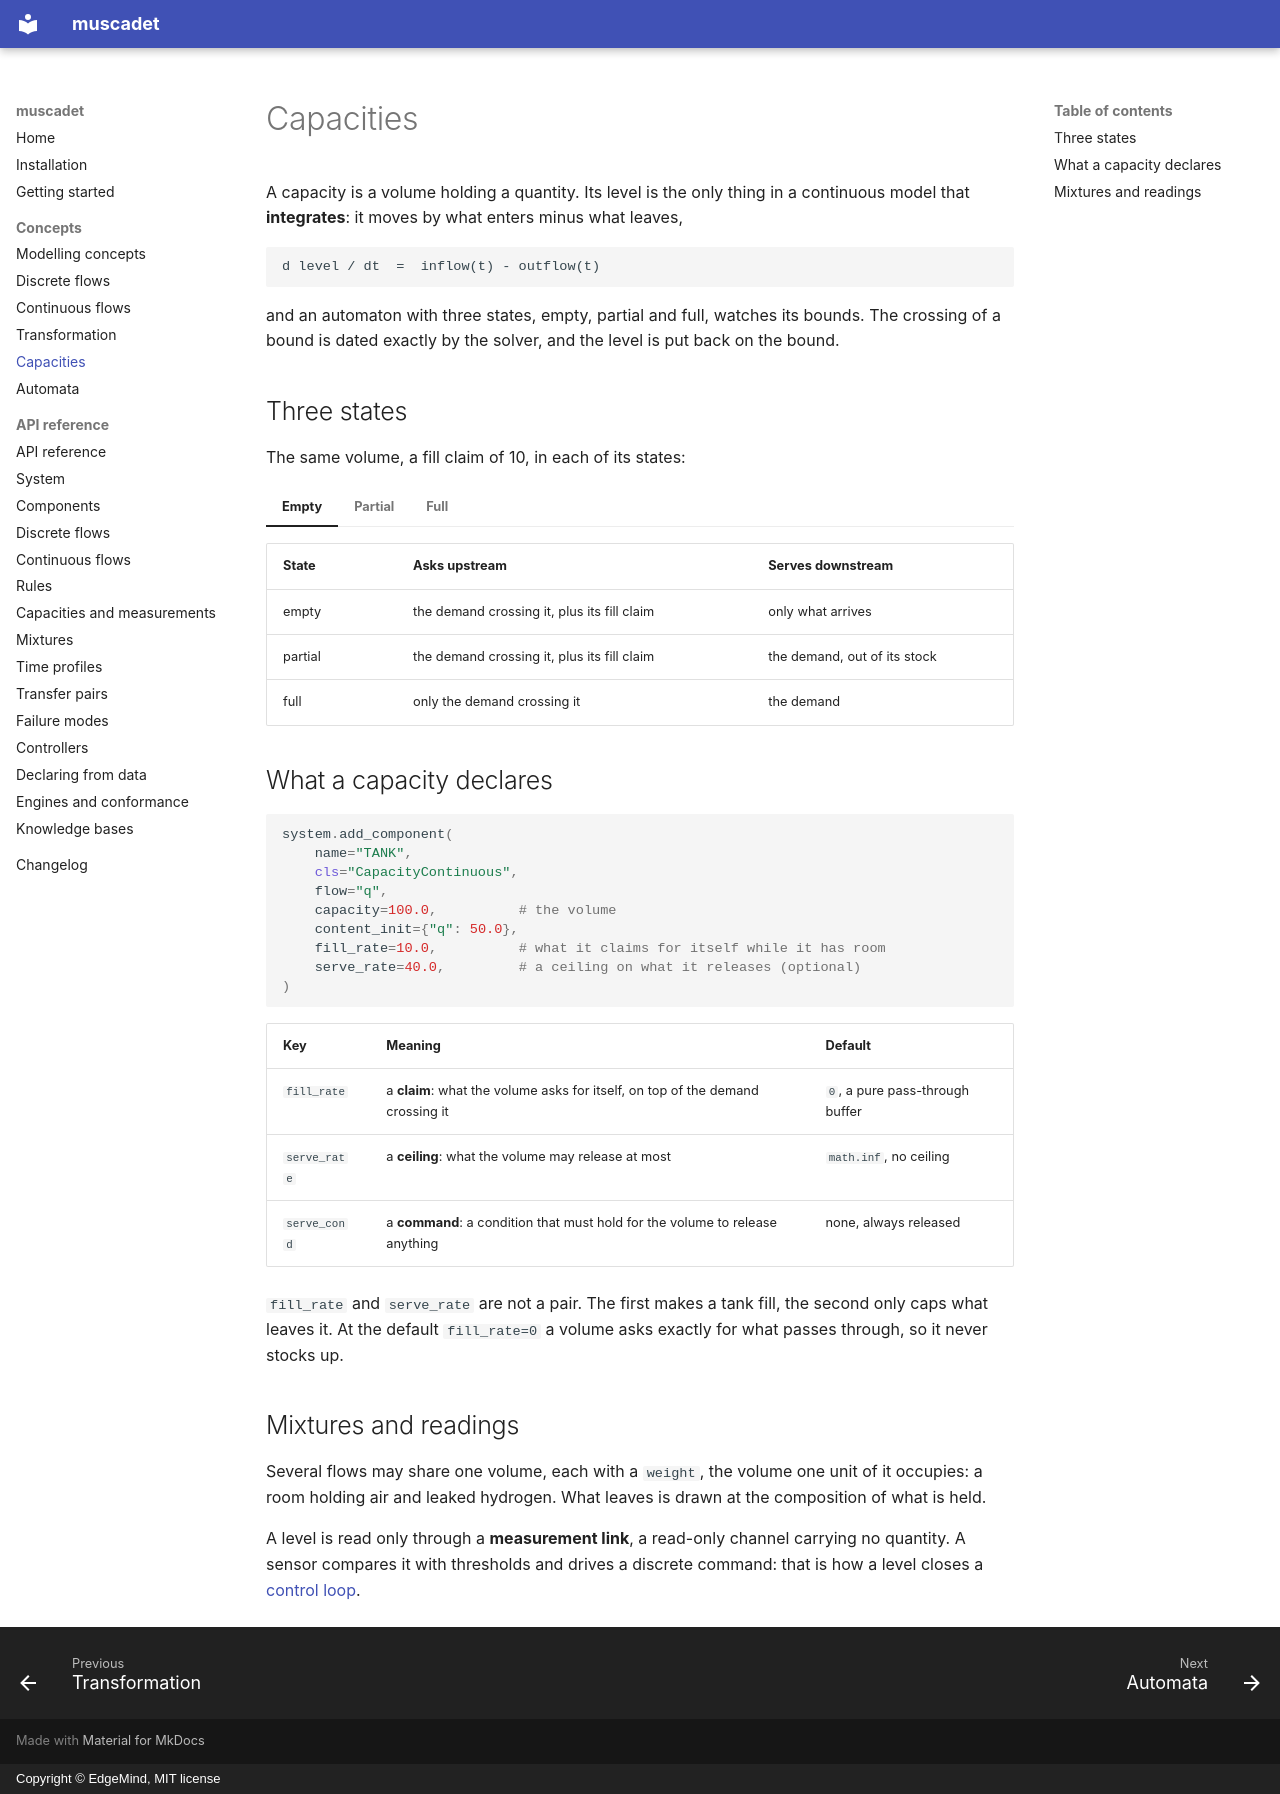

repository: edgemind-sas/muscadet · page: concepts/capacities/index.html · generator: mkdocs · copyright: Copyright © EdgeMind, MIT license

# Capacities

A capacity is a volume holding a quantity. Its level is the only thing in a
continuous model that **integrates**: it moves by what enters minus what
leaves,

```text
d level / dt  =  inflow(t) - outflow(t)
```

and an automaton with three states, empty, partial and full, watches its
bounds. The crossing of a bound is dated exactly by the solver, and the level
is put back on the bound.

## Three states

The same volume, a fill claim of 10, in each of its states:

=== "Empty"

    <!-- figure: capacity-empty -->

=== "Partial"

    <!-- figure: capacity-partial -->

=== "Full"

    <!-- figure: capacity-full -->

| State | Asks upstream | Serves downstream |
|---|---|---|
| empty | the demand crossing it, plus its fill claim | only what arrives |
| partial | the demand crossing it, plus its fill claim | the demand, out of its stock |
| full | only the demand crossing it | the demand |

## What a capacity declares

```python
system.add_component(
    name="TANK",
    cls="CapacityContinuous",
    flow="q",
    capacity=100.0,          # the volume
    content_init={"q": 50.0},
    fill_rate=10.0,          # what it claims for itself while it has room
    serve_rate=40.0,         # a ceiling on what it releases (optional)
)
```

| Key | Meaning | Default |
|---|---|---|
| `fill_rate` | a **claim**: what the volume asks for itself, on top of the demand crossing it | `0`, a pure pass-through buffer |
| `serve_rate` | a **ceiling**: what the volume may release at most | `math.inf`, no ceiling |
| `serve_cond` | a **command**: a condition that must hold for the volume to release anything | none, always released |

`fill_rate` and `serve_rate` are not a pair. The first makes a tank fill, the
second only caps what leaves it. At the default `fill_rate=0` a volume asks
exactly for what passes through, so it never stocks up.

## Mixtures and readings

Several flows may share one volume, each with a `weight`, the volume one unit
of it occupies: a room holding air and leaked hydrogen. What leaves is drawn
at the composition of what is held.

A level is read only through a **measurement link**, a read-only channel
carrying no quantity. A sensor compares it with thresholds and drives a
discrete command: that is how a level closes a [control loop](index.md).
